Run: headless pygame with SDL's dummy video driver; simulated clock (each Clock.tick advances the game by its frame time, no real sleeping); random seed 0; keys injected as events and as key.get_pressed() state; mouse plan: one left click at the window centre at the start of phase 2, then a move to the lower-right quarter at the start of phase 3.
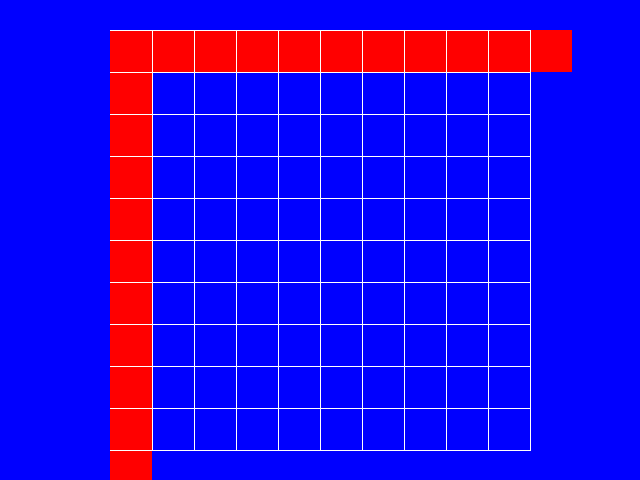
Frame 1 of 4 · flips 1–60 · no input
Frame 2 of 4 · flips 61–180 · clicked the window centre · tapped SPACE, RETURN · held RIGHT (→), D · screen unchanged from frame 1, image omitted
Frame 3 of 4 · flips 181–300 · moved the mouse to the lower-right quarter · held DOWN (↓), S · screen unchanged from frame 2, image omitted
Frame 4 of 4 · flips 301–420 · held LEFT (←), A, UP (↑), W · screen unchanged from frame 3, image omitted

The pygame program that drew these frames:

import pygame
from pygame.locals import *
import sys

pygame.init()

blue = (0, 0, 255)
black = (0, 0, 0)
red = (255, 0, 0)
white = (255, 255, 255)
backgroundColor = blue

height = 480
width = 640

yMargin = 30
yMargin = yMargin
xMargin = (width - height)/2 + yMargin

gameBoard = [[0 for j in range(10)] for i in range(10)]
tileList = []

numSquares = 10
#gridLineLength = width - 2*xMargin
#span = width - 2*xMargin 
span = height - 2*yMargin
squareSize = span/(numSquares)
squareSizeInt = int(squareSize)
print(squareSize)

screen = pygame.display.set_mode((width, height))
screen.fill(backgroundColor)

class Tile(object):

    def __init__(self, x = 0, y = 0, index = (0,0)):
        print(type(int(squareSize)))
        self.surface = pygame.Surface((int(squareSize), int(squareSize)))
        #self.color = blue
        self.color = red
        self.rect = pygame.Rect(x, y, squareSize, squareSize)
        self.draw()

    def draw(self):
        pygame.draw.rect(screen, self.color, self.rect, width = 0)



    def update(self):
        if gameBoard[IndexError[1]][IndexError[0]] == 1:
            self.color = black
        elif gameBoard[IndexError[1]][IndexError[0]] == 2:
            self.color = red
        else:
            self.color = blue
        self.draw()

     

for i in range(0, numSquares + 1):
    startX = xMargin + squareSize * i
    startY = yMargin 
    startPoint = (startX, startY)

    endX =  xMargin + squareSize * i
    endY = height - yMargin
    endPoint = (endX, endY)
    print(startPoint)

    
    tileList.append(Tile(startX, startY, (0, i)))
    pygame.draw.line(screen, white, startPoint, endPoint, 1)

for i in range(0, numSquares + 1):
    startX = xMargin
    startY = yMargin + squareSize * i
    startPoint = (startX, startY)

    endX =  width - xMargin
    endY = yMargin + squareSize * i 
    endPoint = (endX, endY)

    tileList.append(Tile(startX, startY, (i, 0)))
    pygame.draw.line(screen, white, startPoint, endPoint, 1)

loop = True
while loop:
    
    for event in pygame.event.get():
        if event.type == pygame.QUIT:
            loop = False
        elif event.type == pygame.MOUSEBUTTONUP:
            print(pygame.mouse.get_pos())
            


    pygame.display.flip()
    
pygame.quit()
sys.exit()
            
